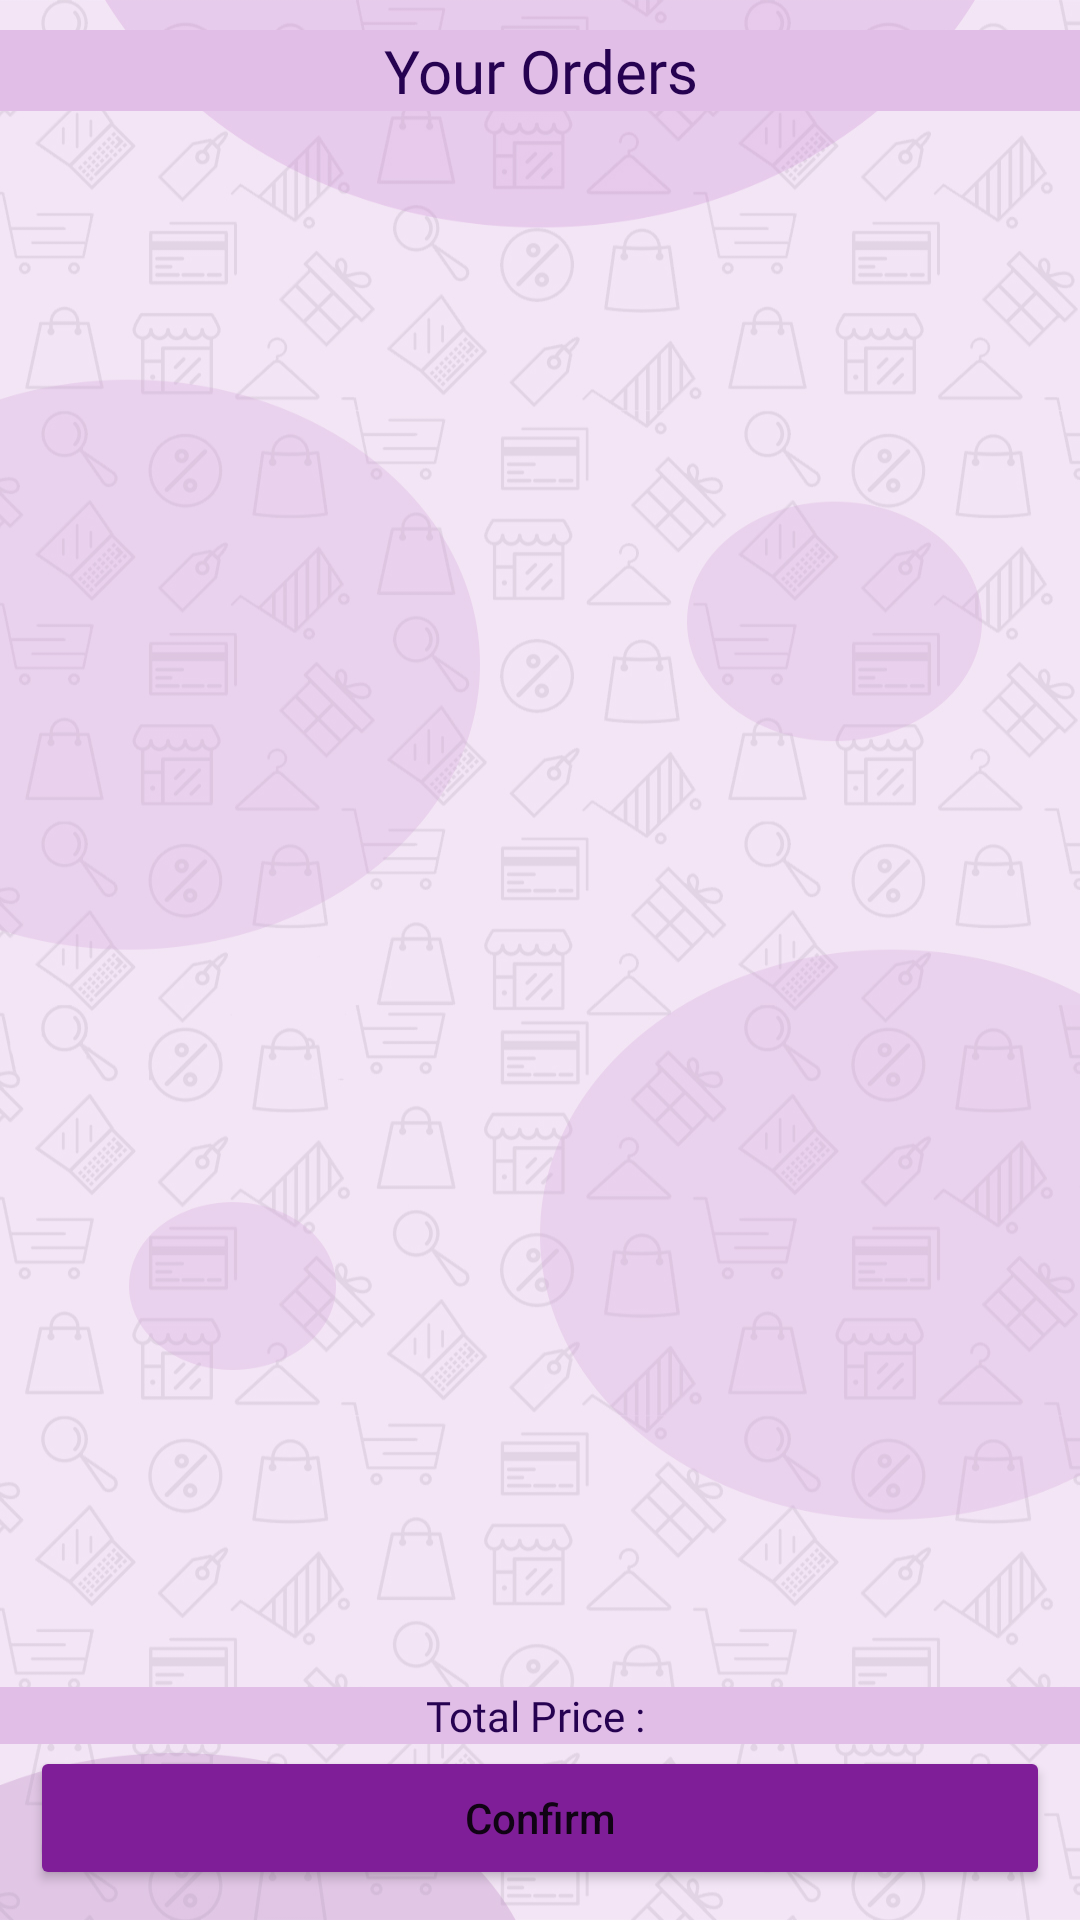

Produce the Android XML layout that renders to this screen, including the resource entries it uses.
<!-- AndroidManifest.xml: application theme Theme.E_Market -->
<!-- res/layout/activity_product_cart_details.xml -->
<?xml version="1.0" encoding="utf-8"?>
<RelativeLayout xmlns:android="http://schemas.android.com/apk/res/android"
    xmlns:app="http://schemas.android.com/apk/res-auto"
    xmlns:tools="http://schemas.android.com/tools"
    android:layout_width="match_parent"
    android:layout_height="match_parent"
    android:background="@drawable/background"
    tools:context=".ProductCartDetails">


    <TextView
        android:layout_width="match_parent"
        android:layout_height="wrap_content"
        android:layout_marginTop="10dp"
        android:fontFamily="@font/carter_one"
        android:text="Your Orders"
        android:textColor="#260251"
        android:textSize="20dp"
        android:textAlignment="center"
        android:background="#E1BEE7"
        />

    <androidx.recyclerview.widget.RecyclerView
        android:id="@+id/recyclerViewCartDetails"
        android:layout_width="match_parent"
        android:layout_height="wrap_content"
        android:layout_marginTop="55dp"
        tools:layout_editor_absoluteX="-16dp"
        tools:layout_editor_absoluteY="56dp" />
    <TextView
        android:id="@+id/total_price_Activity"
        android:layout_width="match_parent"
        android:layout_height="wrap_content"
        android:layout_alignTop="@+id/btn_Confirm"
        android:textAlignment="center"
        android:layout_marginTop="-20dp"
        android:textColor="#260251"
        android:fontFamily="@font/carter_one"
        android:background="#E1BEE7"
        android:text="Total Price : " />

    <Button
        android:id="@+id/btn_Confirm"
        android:layout_width="match_parent"
        android:layout_height="wrap_content"
        android:layout_alignParentBottom="true"
        android:layout_marginBottom="62dp"
        android:layout_margin="10dp"
        android:backgroundTint="#7F1E98"
        android:text="Confirm"
        android:textAllCaps="false" />
</RelativeLayout>
<!-- resources referenced by this layout -->
<resources>
  <!-- drawable background: jpg bitmap (drawable-v24, 477002 bytes) -->
  <style name="Theme.E_Market" parent="Theme.MaterialComponents.DayNight.NoActionBar">
          
          <item name="colorPrimary">@color/purple_500</item>
          <item name="colorPrimaryVariant">@color/purple_700</item>
          <item name="colorOnPrimary">@color/white</item>
          
          <item name="colorSecondary">@color/teal_200</item>
          <item name="colorSecondaryVariant">@color/teal_700</item>
          <item name="colorOnSecondary">@color/black</item>
          
          <item name="android:statusBarColor">?attr/colorPrimaryVariant</item>
          
      </style>
  <!-- not gathered from this repository: default colours our renderer supplied (Android Studio template values) -->
  <color name="purple_500">#FF6200EE</color>
  <color name="purple_700">#FF3700B3</color>
  <color name="teal_200">#FF03DAC5</color>
  <color name="teal_700">#FF018786</color>
  <color name="black">#FF000000</color>
  <color name="white">#FFFFFFFF</color>
</resources>
